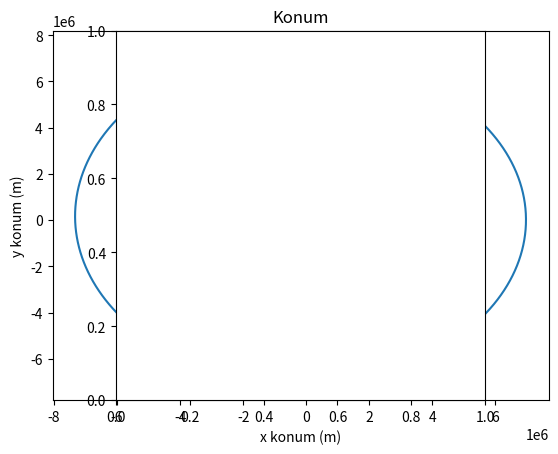

Source code (Python): (Note: this script raises an exception after producing the figure.)
# -*- coding: utf-8 -*-
"""
İki cisim problemi örneği v1.

Numpy ve adım büyüklüğü analizi.

[redacted]
"""
# sonradan gerekecek kütüphaneleri çağır
import matplotlib.pyplot as plt
import numpy as np


# Kütleçekimi Sabiti [m^3/s^2]
muDünya = 398600.5*1E9


class ZamanKonumHız:
   """
    Zaman, 2D konum ve 2D hız değerlerini içeren vektör sınıfı
   """
   t = 0
   r = np.zeros(2)
   v = np.zeros(2)

   def __init__(self, t0, rx0, ry0, vx0, vy0):
       """
       Zaman, konum ve hızı ilk değerleriyle başlatır.
       
       Arguments:
           t0  {float} -- zaman (s)
           rx0 {float} -- x ekseninde konum (m)
           ry0 {float} -- y ekseninde konum (m)
           vx0 {float} -- x ekseninde hız (m/s)
           vy0 {float} -- y ekseninde hız (m/s)
      """
       self.t = t0      
       self.r = np.array([rx0, ry0])
       self.v = np.array([vx0, vy0])

      
   def konumBüyüklüğü(self):
       """Konum vektörünün büyüklüğünü döndürür
               
        Returns:
           float -- Konum vektörünün büyüklüğü ($m$)
       """
       return np.linalg.norm(self.r)

   def hızBüyüklüğü(self):
       """Hız vektörünün büyüklüğünü döndürür
        
        Returns:
           float -- Hız vektörünün büyüklüğü ($m^2/s^2$)
        """
       return np.linalg.norm(self.v)

   def spesifikEnerji(self):
       """
       Spesifik enerjiyi hesaplar.

       Spesifik enerji birim kütleye düşen enerji olarak tanımlanır

       $e =  \frac{1}{2} v^2 - \frac{\mu}{r} $
       
       Returns:
           float -- spesifik enerji ($m^2/s^2$)
       """
       return 0.5*self.v.dot(self.v) - muDünya/self.konumBüyüklüğü()

   def ivme (self, mu=muDünya):
       """
       İvmeyi hesaplar
       
       İki cisim problemine göre bu konum ve hıza ait ivmeyi hesaplar.
       
       Keyword Arguments:
           mu {float} -- Kütleçekimi Sabiti (m^3/s^2) (default: {muDünya})
       
       Returns:
           {ndarray} -- İvme vektörü ($m/s^2$)
       """
       return -mu/np.power(self.konumBüyüklüğü(), 3) * self.r


# *********** fonksiyon tanımları ***********

def eulerZamanKonumHız(dt, pvt, mu=muDünya):
    """
    Verilen bir dt adım büyüklüğü kadar zaman konum ve hızı Euler Metodu ile ilerletir.
    
    Arguments:
        dt {float} -- adım büyüklüğü (s)
        pvt {ZamanKonumHız} -- t zamanında zaman konum hız
        mu {float} -- Kütleçekimi Sabiti (m^3/s^2)

    Returns:
        {ZamanKonumHız} -- t+dt zamanında zaman konum hız
    """
    a = pvt.ivme(mu)

    tYeni  = pvt.t + dt
    rYeni  = pvt.r + pvt.v * dt
    vYeni  = pvt.v + a * dt

    return ZamanKonumHız(tYeni, rYeni[0], rYeni[1], vYeni[0], vYeni[1])


def hesapDöngüsüEuler(pvt0, tAdım, tSon):
    """
    Euler sayısal integrasyon metoduyla konum ve hız değerleri listesini hesaplar.
    """
    # ilk değerleri doldur
    numPvtList = [pvt0]

    t = numPvtList[0].t + tAdım
    while t<=tSon:
        pvtNum = eulerZamanKonumHız(tAdım, numPvtList[-1])
        numPvtList.append( pvtNum )

        t += tAdım
    
    return (numPvtList)

# *********** ana kod yapısı ***********

# başlangıç zamanı
t0 = 0
# bitiş zamanı (sn)
tSon = 6000 
# adım büyüklüğü (sn)
tAdım5  = 5
tAdım10 = 10
tAdım1  = 1

# başlangıç konum ve hız
pvt0 = ZamanKonumHız(t0, 0, 7000*1E3, 7.5*1E3, 0)


# Euler sayısal integrasyon verisini hesaplayan döngüyü çalıştır
eulPvtList5  = hesapDöngüsüEuler(pvt0, tAdım5, tSon)
eulPvtList10 = hesapDöngüsüEuler(pvt0, tAdım10, tSon)
eulPvtList1  = hesapDöngüsüEuler(pvt0, tAdım1, tSon)

# *********** grafikler ***********


# konum grafiği 
plt.plot( [pvt.r[0] for pvt in eulPvtList5], [pvt.r[1] for pvt in eulPvtList5], label="Euler (" + str(tAdım5) + " s)")

plt.title("Konum")
plt.xlabel("x konum (m)")
plt.ylabel('y konum (m)')

plt.axes().set_aspect('equal')
plt.grid(b=True, which='major', linestyle='--')

plt.show()

# hız grafiği
plt.plot( [pvt.v[0] for pvt in eulPvtList5], [pvt.v[1] for pvt in eulPvtList5], label="Euler (" + str(tAdım5) + " s)")

plt.title("Hız")
plt.xlabel("x hız (m/s)")
plt.ylabel("y hız (m/s)")

plt.axes().set_aspect('equal')
plt.grid(b=True, which='major', linestyle='--')

plt.show()

# enerji grafiği 

#referans değer - tüm farklar bu değere göre hesaplanacak
spEnerjiRef = pvt0.spesifikEnerji()

plt.title("Euler Spesifik Enerji Değişimi")
plt.xlabel("zaman (s)")
plt.ylabel("spesifik enerji ($m^2/s^2$)")

plt.plot( [pvt.t for pvt in eulPvtList1], [np.abs(pvt.spesifikEnerji()-spEnerjiRef) for pvt in eulPvtList1], label="Euler (" + str(tAdım1) + " s)")
plt.plot( [pvt.t for pvt in eulPvtList5], [np.abs(pvt.spesifikEnerji()-spEnerjiRef) for pvt in eulPvtList5], label="Euler (" + str(tAdım5) + " s)")
plt.plot( [pvt.t for pvt in eulPvtList10], [np.abs(pvt.spesifikEnerji()-spEnerjiRef) for pvt in eulPvtList10], label="Euler (" + str(tAdım10) + " s)")

plt.legend(loc=2)

plt.show()